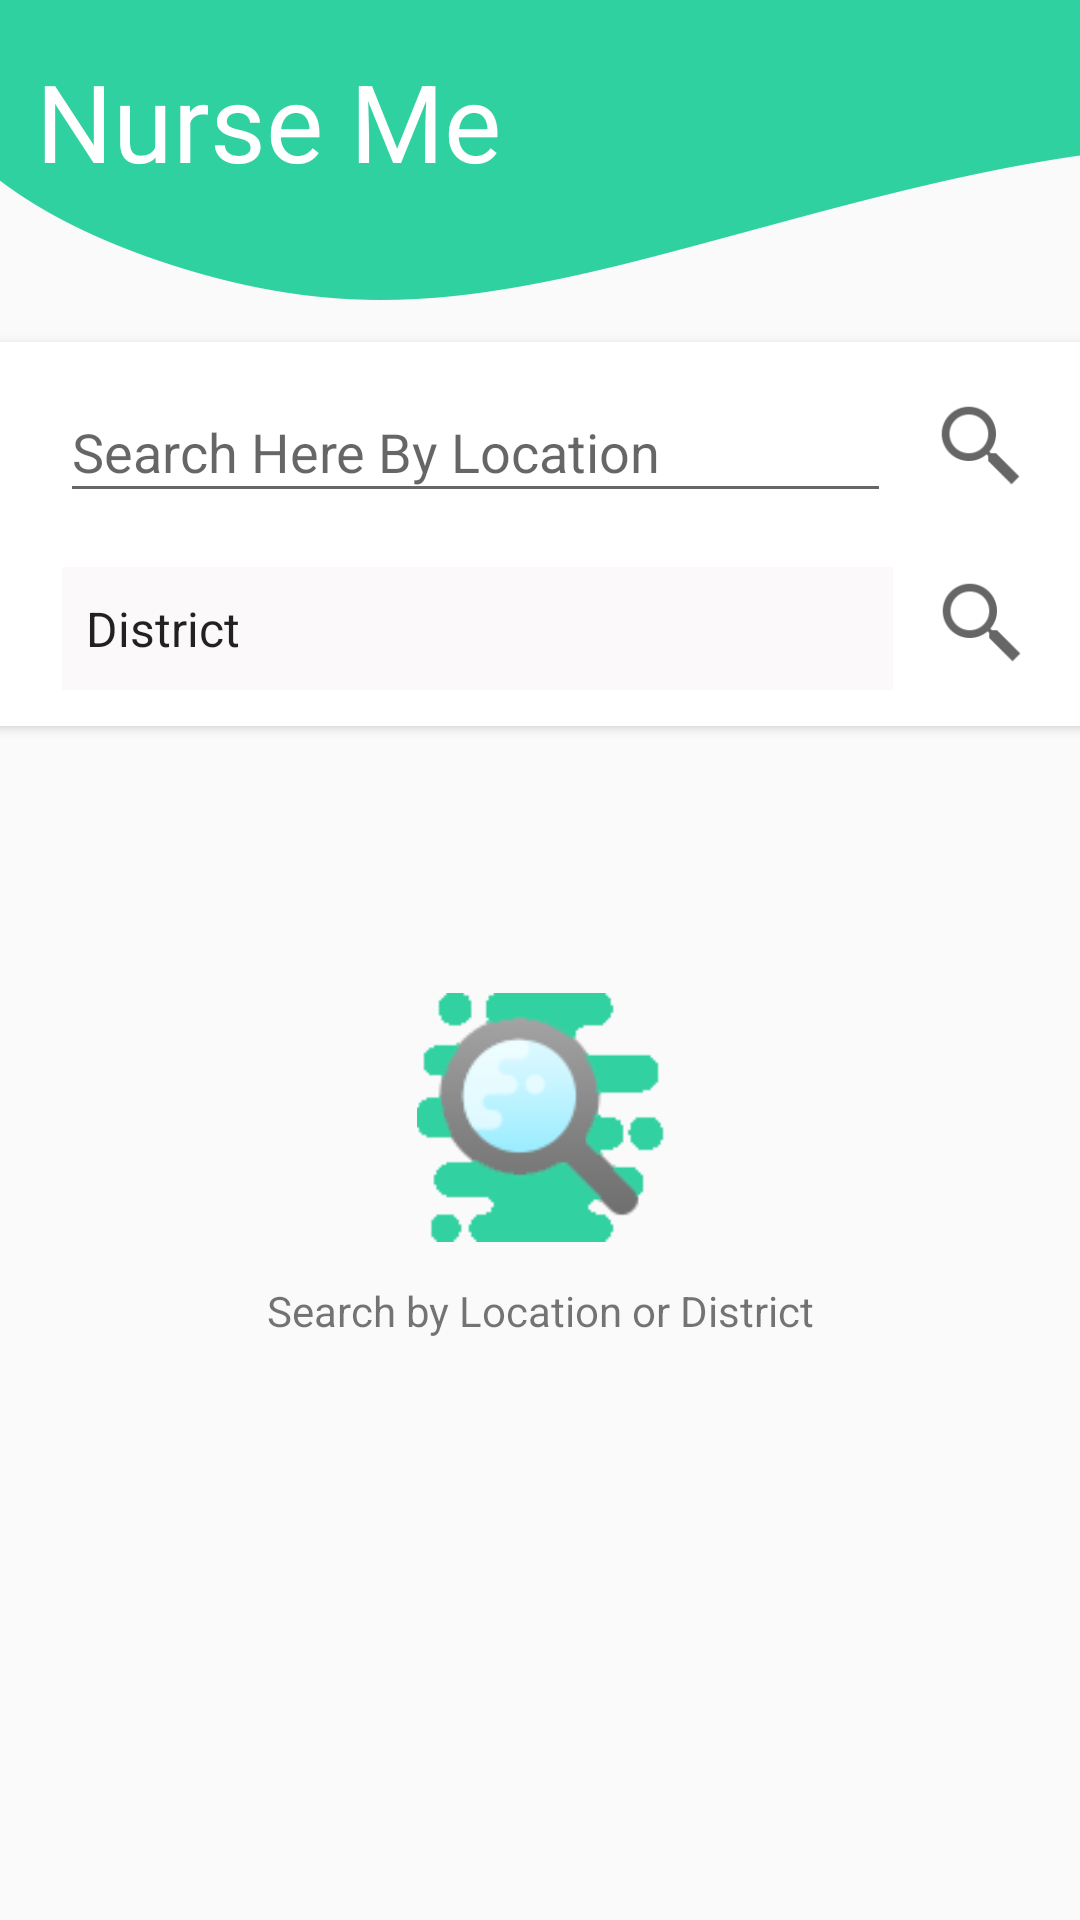

The Android layout XML behind this screen, and the referenced resources:
<!-- AndroidManifest.xml: application theme AppTheme -->
<!-- res/layout/activity_search.xml -->
<?xml version="1.0" encoding="utf-8"?>
<android.support.constraint.ConstraintLayout xmlns:android="http://schemas.android.com/apk/res/android"
    xmlns:app="http://schemas.android.com/apk/res-auto"
    xmlns:tools="http://schemas.android.com/tools"
    android:id="@+id/constraintLayout2"
    android:layout_width="match_parent"
    android:layout_height="match_parent"
    android:background="@drawable/backgroundnurseme"
    tools:context=".SearchActivity">

    <TextView
        android:id="@+id/textView"
        android:layout_width="wrap_content"
        android:layout_height="wrap_content"
        android:layout_marginTop="16dp"
        android:text="Nurse Me"
        android:textColor="#ffff"
        android:textSize="36dp"
        app:fontFamily="@font/overlock1"
        app:layout_constraintBottom_toBottomOf="@+id/imageView4"
        app:layout_constraintEnd_toEndOf="parent"
        app:layout_constraintHorizontal_bias="0.058"
        app:layout_constraintStart_toStartOf="parent"
        app:layout_constraintTop_toTopOf="parent"
        app:layout_constraintVertical_bias="0.225" />

    <ImageView
        android:id="@+id/ic_searchicon"
        android:layout_width="84dp"
        android:layout_height="83dp"
        android:visibility="visible"
        app:layout_constraintBottom_toBottomOf="parent"
        app:layout_constraintEnd_toEndOf="parent"
        app:layout_constraintHorizontal_bias="0.501"
        app:layout_constraintStart_toStartOf="parent"
        app:layout_constraintTop_toTopOf="parent"
        app:layout_constraintVertical_bias="0.594"
        app:srcCompat="@drawable/searchback" />

    <android.support.v7.widget.RecyclerView
        android:id="@+id/recyclerView"
        android:layout_width="395dp"
        android:layout_height="434dp"
        android:layout_marginTop="14dp"
        android:layout_marginEnd="1dp"
        android:layout_marginRight="1dp"
        android:paddingLeft="25dp"
        android:paddingRight="25dp"
        android:scrollbars="vertical"
        android:visibility="invisible"
        app:layout_constraintBottom_toBottomOf="parent"
        app:layout_constraintEnd_toEndOf="parent"
        app:layout_constraintHorizontal_bias="0.533"
        app:layout_constraintStart_toStartOf="parent"
        app:layout_constraintTop_toBottomOf="@+id/textView111"
        app:layout_constraintVertical_bias="0.0" />

    <ImageView
        android:id="@+id/ic_searchfoundnothing"
        android:layout_width="83dp"
        android:layout_height="83dp"
        android:visibility="invisible"
        app:layout_constraintBottom_toBottomOf="parent"
        app:layout_constraintEnd_toEndOf="parent"
        app:layout_constraintHorizontal_bias="0.501"
        app:layout_constraintStart_toStartOf="parent"
        app:layout_constraintTop_toTopOf="parent"
        app:layout_constraintVertical_bias="0.594"
        app:srcCompat="@drawable/nothingfound" />

    <TextView
        android:id="@+id/textView24"
        android:layout_width="wrap_content"
        android:layout_height="wrap_content"
        android:text="There are no Nurses based on your search"
        android:visibility="invisible"
        app:layout_constraintBottom_toBottomOf="parent"
        app:layout_constraintEnd_toEndOf="parent"
        app:layout_constraintStart_toStartOf="parent"
        app:layout_constraintTop_toTopOf="@+id/recyclerView"
        app:layout_constraintVertical_bias="0.477" />

    <TextView
        android:id="@+id/textView64"
        android:layout_width="wrap_content"
        android:layout_height="wrap_content"
        android:text="Search by Location or District"
        app:layout_constraintBottom_toBottomOf="parent"
        app:layout_constraintEnd_toEndOf="parent"
        app:layout_constraintHorizontal_bias="0.502"
        app:layout_constraintStart_toStartOf="parent"
        app:layout_constraintTop_toTopOf="parent"
        app:layout_constraintVertical_bias="0.688" />

    <android.support.v7.widget.CardView
        android:id="@+id/chart_card_view"
        android:layout_width="380dp"
        android:layout_height="128dp"
        android:layout_gravity="center"
        android:paddingLeft="20dp"
        android:paddingRight="20dp"
        app:cardCornerRadius="6dp"
        app:layout_constraintBottom_toBottomOf="parent"
        app:layout_constraintEnd_toEndOf="parent"
        app:layout_constraintHorizontal_bias="0.521"
        app:layout_constraintStart_toStartOf="parent"
        app:layout_constraintTop_toBottomOf="@+id/textView"
        app:layout_constraintVertical_bias="0.111">

        <android.support.constraint.ConstraintLayout
            android:layout_width="match_parent"
            android:layout_height="match_parent"
            android:paddingLeft="20dp"
            android:paddingRight="20dp">

            <EditText
                android:id="@+id/editText2"
                android:layout_width="277dp"
                android:layout_height="44dp"
                android:ems="10"
                android:hint="Search Here By Location"
                android:inputType="textPersonName"
                app:layout_constraintBottom_toBottomOf="parent"
                app:layout_constraintEnd_toEndOf="parent"
                app:layout_constraintHorizontal_bias="0.16"
                app:layout_constraintStart_toStartOf="parent"
                app:layout_constraintTop_toTopOf="parent"
                app:layout_constraintVertical_bias="0.154" />

            <Spinner
                android:id="@+id/spinner3"
                android:layout_width="277dp"

                android:layout_height="41dp"
                android:layout_marginStart="16dp"
                android:layout_marginLeft="16dp"
                android:layout_marginEnd="116dp"
                android:layout_marginRight="116dp"
                android:layout_marginBottom="12dp"
                android:background="#B5FAF7F7"
                android:entries="@array/districts"
                app:layout_constraintBottom_toBottomOf="parent"
                app:layout_constraintEnd_toEndOf="parent"
                app:layout_constraintHorizontal_bias="0.08"

                app:layout_constraintStart_toStartOf="parent" />

            <ImageView
                android:id="@+id/imageView"
                android:layout_width="31dp"
                android:layout_height="37dp"
                android:layout_marginTop="13dp"
                android:layout_marginEnd="2dp"
                android:layout_marginRight="2dp"
                android:layout_marginBottom="13dp"
                android:onClick="locationsearch"
                app:layout_constraintBottom_toBottomOf="parent"
                app:layout_constraintEnd_toEndOf="parent"
                app:layout_constraintHorizontal_bias="0.71"
                app:layout_constraintStart_toEndOf="@+id/editText2"
                app:layout_constraintTop_toTopOf="parent"
                app:layout_constraintVertical_bias="0.046"
                app:srcCompat="@drawable/search" />

            <ImageView
                android:id="@+id/imageView10"
                android:layout_width="31dp"
                android:layout_height="37dp"
                android:layout_marginTop="13dp"
                android:layout_marginEnd="2dp"
                android:layout_marginRight="2dp"
                android:layout_marginBottom="13dp"
                android:onClick="districtsearch"
                app:layout_constraintBottom_toBottomOf="parent"
                app:layout_constraintEnd_toEndOf="parent"
                app:layout_constraintHorizontal_bias="0.726"
                app:layout_constraintStart_toEndOf="@+id/editText2"
                app:layout_constraintTop_toTopOf="parent"
                app:layout_constraintVertical_bias="0.953"
                app:srcCompat="@drawable/search" />

        </android.support.constraint.ConstraintLayout>
    </android.support.v7.widget.CardView>

    <TextView
        android:id="@+id/textView111"
        android:layout_width="wrap_content"
        android:layout_height="wrap_content"
        android:text="Search Results :"
        app:layout_constraintBottom_toBottomOf="parent"
        app:layout_constraintEnd_toEndOf="parent"
        app:layout_constraintHorizontal_bias="0.045"
        app:layout_constraintStart_toStartOf="parent"
        app:layout_constraintTop_toTopOf="parent"
        app:layout_constraintVertical_bias="0.356" />


</android.support.constraint.ConstraintLayout>
<!-- resources referenced by this layout -->
<resources>
  <string-array name="districts">
          <item>District</item>
          <item>Alappuzha</item>
          <item>Ernakulam</item>
          <item>Idukki</item>
          <item>Kannur</item>
          <item>Kasargod</item>
          <item>Kollam</item>
          <item>Kottayam</item>
          <item>Kozhikode</item>
          <item>Malappuram</item>
          <item>Palakkad</item>
          <item>Pathanamthitta</item>
          <item>Thirvanthapuram</item>
          <item>Thrissur</item>
          <item>Wayanad</item>
      </string-array>
  <!-- drawable backgroundnurseme: png bitmap (drawable, 31632 bytes) -->
  <!-- drawable nothingfound: png bitmap (drawable, 19134 bytes) -->
  <!-- drawable search: png bitmap (drawable, 2355 bytes) -->
  <!-- drawable searchback: png bitmap (drawable, 18315 bytes) -->
  <style name="AppTheme" parent="Theme.AppCompat.Light.NoActionBar">
          
          <item name="colorPrimary">@color/colorLogin</item>
          <item name="colorPrimaryDark">@color/colorPrimaryDark</item>
          <item name="colorAccent">@color/colorAccent</item>
      </style>
  <color name="colorLogin">#30d1a1</color>
  <color name="colorPrimaryDark">#30d1a1</color>
  <color name="colorAccent">#000</color>
</resources>
